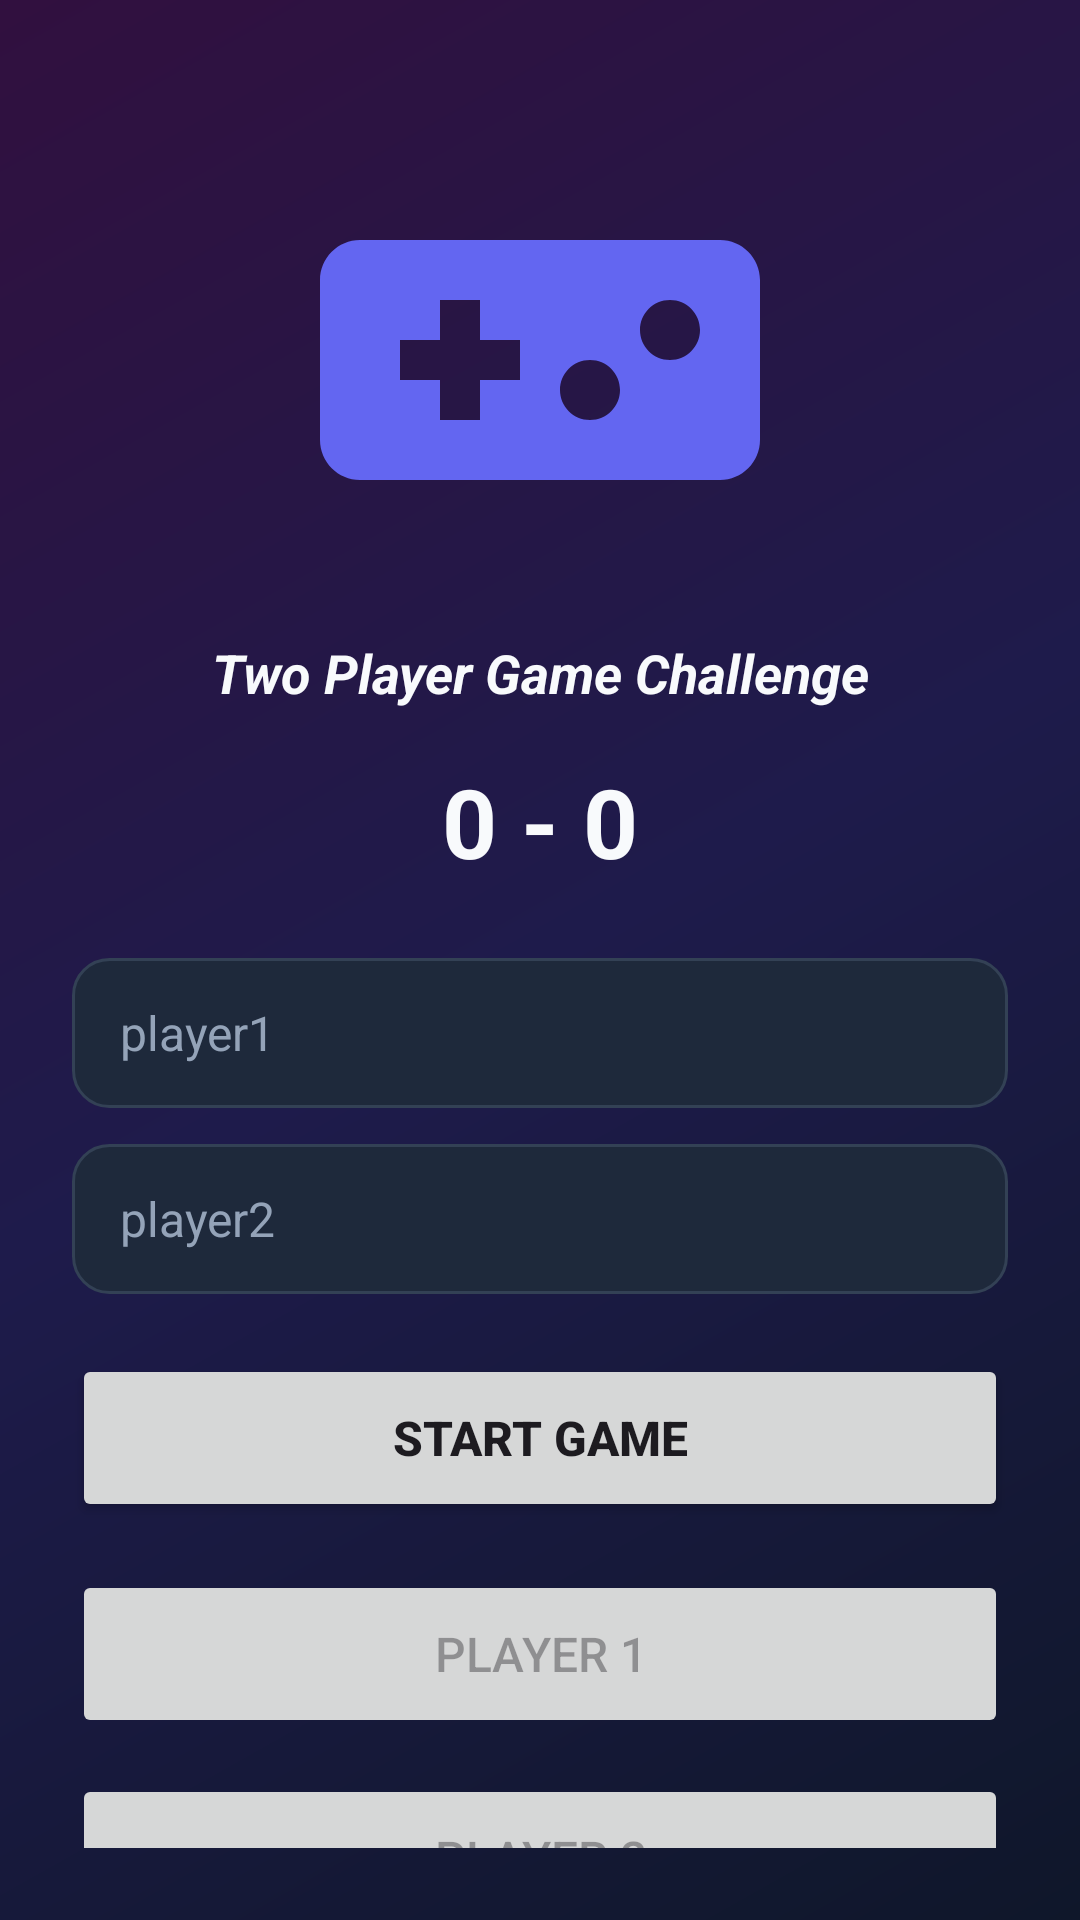

Produce the Android XML layout that renders to this screen, including the resource entries it uses.
<!-- AndroidManifest.xml: application theme Theme.TwoPlayerGame -->
<!-- res/layout/activity_main.xml -->
<?xml version="1.0" encoding="utf-8"?>
<androidx.constraintlayout.widget.ConstraintLayout xmlns:android="http://schemas.android.com/apk/res/android"
    xmlns:app="http://schemas.android.com/apk/res-auto"
    xmlns:tools="http://schemas.android.com/tools"
    android:layout_width="match_parent"
    android:layout_height="match_parent"
    android:background="@drawable/bg_gradient"
    android:padding="24dp"
    tools:context=".MainActivity">

    <ImageView
        android:id="@+id/imageView"
        android:layout_width="160dp"
        android:layout_height="160dp"
        android:layout_marginTop="16dp"
        android:contentDescription="@string/image_description"
        android:scaleType="centerCrop"
        android:src="@drawable/ic_game_logo"
        app:layout_constraintEnd_toEndOf="parent"
        app:layout_constraintStart_toStartOf="parent"
        app:layout_constraintTop_toTopOf="parent" />

    <TextView
        android:id="@+id/descriptionTextView"
        android:layout_width="wrap_content"
        android:layout_height="wrap_content"
        android:layout_marginTop="12dp"
        android:text="@string/image_description"
        android:textColor="@color/text_light"
        android:textSize="18sp"
        app:layout_constraintEnd_toEndOf="parent"
        app:layout_constraintStart_toStartOf="parent"
        app:layout_constraintTop_toBottomOf="@id/imageView" />

    <TextView
        android:id="@+id/scoreTextView"
        android:layout_width="wrap_content"
        android:layout_height="wrap_content"
        android:layout_marginTop="16dp"
        android:text="@string/score_initial"
        android:textColor="@color/text_light"
        android:textSize="32sp"
        android:textStyle="bold"
        app:layout_constraintEnd_toEndOf="parent"
        app:layout_constraintStart_toStartOf="parent"
        app:layout_constraintTop_toBottomOf="@id/descriptionTextView" />

    <EditText
        android:id="@+id/editText1"
        android:layout_width="0dp"
        android:layout_height="50dp"
        android:layout_marginTop="24dp"
        android:background="@drawable/bg_input"
        android:hint="@string/hint_player1"
        android:inputType="textPersonName"
        android:paddingStart="16dp"
        android:paddingEnd="16dp"
        android:textColor="@color/text_light"
        android:textColorHint="@color/text_hint"
        android:textSize="16sp"
        app:layout_constraintEnd_toEndOf="parent"
        app:layout_constraintStart_toStartOf="parent"
        app:layout_constraintTop_toBottomOf="@id/scoreTextView" />

    <EditText
        android:id="@+id/editText2"
        android:layout_width="0dp"
        android:layout_height="50dp"
        android:layout_marginTop="12dp"
        android:background="@drawable/bg_input"
        android:hint="@string/hint_player2"
        android:inputType="textPersonName"
        android:paddingStart="16dp"
        android:paddingEnd="16dp"
        android:textColor="@color/text_light"
        android:textColorHint="@color/text_hint"
        android:textSize="16sp"
        app:layout_constraintEnd_toEndOf="parent"
        app:layout_constraintStart_toStartOf="parent"
        app:layout_constraintTop_toBottomOf="@id/editText1" />

    <Button
        android:id="@+id/startGameButton"
        android:layout_width="0dp"
        android:layout_height="56dp"
        android:layout_marginTop="20dp"
        android:text="@string/start_game"
        android:textSize="16sp"
        android:textStyle="bold"
        app:layout_constraintEnd_toEndOf="parent"
        app:layout_constraintStart_toStartOf="parent"
        app:layout_constraintTop_toBottomOf="@id/editText2" />

    <Button
        android:id="@+id/button1"
        android:layout_width="0dp"
        android:layout_height="56dp"
        android:layout_marginTop="16dp"
        android:enabled="false"
        android:text="@string/button1_default"
        android:textSize="16sp"
        app:layout_constraintEnd_toEndOf="parent"
        app:layout_constraintStart_toStartOf="parent"
        app:layout_constraintTop_toBottomOf="@id/startGameButton" />

    <Button
        android:id="@+id/button2"
        android:layout_width="0dp"
        android:layout_height="56dp"
        android:layout_marginTop="12dp"
        android:enabled="false"
        android:text="@string/button2_default"
        android:textSize="16sp"
        app:layout_constraintEnd_toEndOf="parent"
        app:layout_constraintStart_toStartOf="parent"
        app:layout_constraintTop_toBottomOf="@id/button1" />

</androidx.constraintlayout.widget.ConstraintLayout>
<!-- resources referenced by this layout -->
<resources>
  <color name="text_hint">#94A3B8</color>
  <color name="text_light">#F8FAFC</color>
  <!-- drawable bg_gradient (drawable) -->
  <?xml version="1.0" encoding="utf-8"?>
  <shape xmlns:android="http://schemas.android.com/apk/res/android"
      android:shape="rectangle">
      <gradient
          android:angle="135"
          android:startColor="#0F172A"
          android:centerColor="#1E1B4B"
          android:endColor="#31103F"
          android:type="linear" />
  </shape>
  <!-- drawable bg_input (drawable) -->
  <?xml version="1.0" encoding="utf-8"?>
  <shape xmlns:android="http://schemas.android.com/apk/res/android"
      android:shape="rectangle">
      <solid android:color="#1E293B" />
      <corners android:radius="12dp" />
      <stroke android:width="1dp" android:color="#334155" />
  </shape>
  <!-- drawable ic_game_logo (drawable) -->
  <vector xmlns:android="http://schemas.android.com/apk/res/android"
      android:width="160dp"
      android:height="160dp"
      android:viewportWidth="24"
      android:viewportHeight="24">
      <path
          android:fillColor="#6366F1"
          android:pathData="M21,6H3C1.9,6 1,6.9 1,8v8c0,1.1 0.9,2 2,2h18c1.1,0 2,-0.9 2,-2V8C23,6.9 22.1,6 21,6zM11,13H9v2H7v-2H5v-2h2V9h2v2h2V13zM14.5,15c-0.83,0 -1.5,-0.67 -1.5,-1.5s0.67,-1.5 1.5,-1.5 1.5,0.67 1.5,1.5S15.33,15 14.5,15zM18.5,12c-0.83,0 -1.5,-0.67 -1.5,-1.5S17.67,9 18.5,9s1.5,0.67 1.5,1.5S19.33,12 18.5,12z"/>
  </vector>
  <string name="button1_default">Player 1</string>
  <string name="button2_default">Player 2</string>
  <string name="hint_player1">player1</string>
  <string name="hint_player2">player2</string>
  <string name="image_description"><b><i>Two Player Game Challenge</i></b></string>
  <string name="score_initial">0 - 0</string>
  <string name="start_game">Start Game</string>
  <style name="Theme.TwoPlayerGame" parent="Base.Theme.TwoPlayerGame" />
  <style name="Base.Theme.TwoPlayerGame" parent="Theme.Material3.DayNight.NoActionBar">
          
          
      </style>
</resources>
